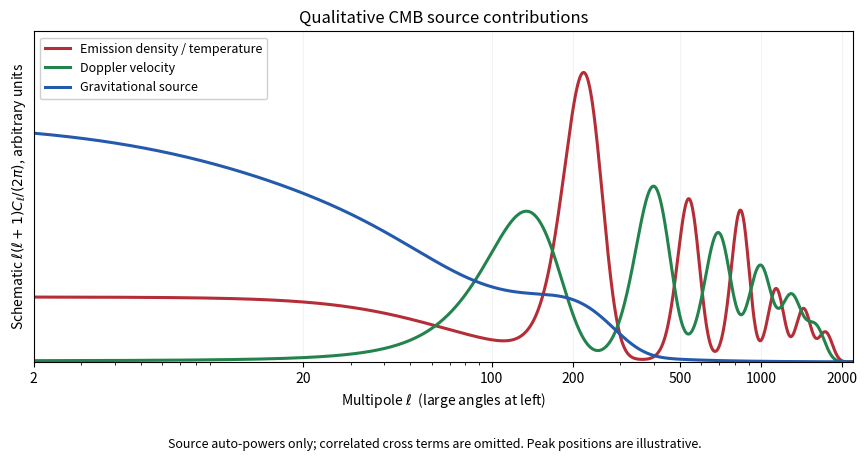

Recreate this plot in Python.
"""Original qualitative CMB source sketch; no data or numerical cosmology fit.
Tested: Python 3.14, numpy 2.3.5, matplotlib 3.10.7.
Output: paper-59-cmb-components.png in caller CWD. Preserve caller MPLCONFIGDIR.
"""
import numpy as np
import matplotlib
matplotlib.use('Agg')
import matplotlib.pyplot as plt
ell=np.geomspace(2,2200,2000)
damping=np.exp(-(ell/1650)**1.6)
density=.22/(1+(ell/70)**2)
doppler=np.zeros_like(ell)
for center,height in [(220,1.0),(540,.65),(840,.72),(1140,.43),(1440,.4),(1740,.3)]:
    density+=height*np.exp(-.5*((ell-center)/(26+.045*center))**2)
for center,height in [(135,.52),(400,.66),(695,.56),(995,.5),(1295,.43),(1595,.32)]:
    doppler+=height*np.exp(-.5*((ell-center)/(35+.06*center))**2)
density*=damping;doppler*=damping
grav=.55/(1+(ell/65)**2)+.25*np.exp(-ell/12)+.16*np.exp(-.5*((ell-190)/85)**2)
fig,ax=plt.subplots(figsize=(8.8,4.65),dpi=135,facecolor='white')
ax.semilogx(ell,density,color='#b52d36',lw=2.2,label='Emission density / temperature')
ax.semilogx(ell,doppler,color='#23834d',lw=2.2,label='Doppler velocity')
ax.semilogx(ell,grav,color='#235aab',lw=2.2,label='Gravitational source')
ax.set_xlim(2,2200);ax.set_ylim(0,1.12);ax.set_yticks([])
ax.set_xticks([2,20,100,200,500,1000,2000]);ax.set_xticklabels(['2','20','100','200','500','1000','2000'])
ax.set_xlabel(r'Multipole $\ell$  (large angles at left)')
ax.set_ylabel(r'Schematic $\ell(\ell+1)C_\ell/(2\pi)$, arbitrary units')
ax.set_title('Qualitative CMB source contributions')
ax.grid(alpha=.15);ax.legend(loc='upper left',fontsize=9,framealpha=.94)
fig.text(.5,.025,'Source auto-powers only; correlated cross terms are omitted. Peak positions are illustrative.',ha='center',fontsize=9)
fig.tight_layout(rect=[0,.07,1,1]);fig.savefig('paper-59-cmb-components.png',facecolor='white',transparent=False);plt.close(fig)
